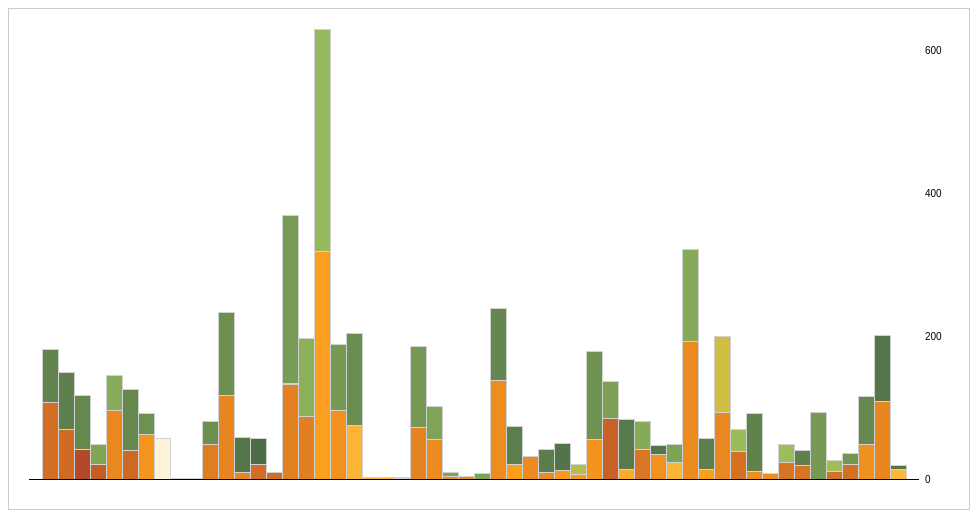
D3 v3 page, settled after 360 driven frames (6 s of simulated time); the page loaded 1 data file(s).





var w = 960,
    h = 500,
    p = [20, 50, 30, 20],
    x = d3.scale.ordinal().rangeRoundBands([0, w - p[1] - p[3]]),
    y = d3.scale.linear().range([0, h - p[0] - p[2]]),
    z = d3.scale.linear().domain([0, 40, 65, 100]).range([d3. rgb(255, 255, 255), d3.rgb(255, 191, 38), d3.rgb(151, 189, 94), d3.rgb(26, 56, 56)]);
    z2 = d3.scale.linear().domain([0, 40, 65, 100]).range([d3.rgb(255, 255, 255), d3.rgb(252, 202, 80), d3.rgb(252, 157, 28), d3.rgb(158, 51, 46)]);
    parse = d3.time.format("%Y-%m-%d").parse,
    format = d3.time.format("%d %B %Y");

var div = d3.select("#graph").append("div")
    .attr("class", "tooltip")               
    .style("opacity", 0);

var svg = d3.select("#graph").append("svg:svg")
    .attr("width", w)
    .attr("height", h)
  .append("svg:g")
    .attr("transform", "translate(" + p[3] + "," + (h - p[2]) + ")");

d3.csv("jordan_split.csv", function(crimea) {

  // Transpose the data into layers by cause.
  var causes = d3.layout.stack()(["sent_freq", "rec_freq"].map(function(cause) {
    return crimea.map(function(d) {
      var tempcolor = d.rec_formality;
      var temptype = "sent"
      if(cause == "sent_freq")
      {
        temptype = "rec";
        tempcolor = d.sent_formality;
      }
      tempobj = {x: parse(d.date), y: +d[cause], c: tempcolor, type: temptype, date: d.date};
      return tempobj;
    });
  }));

  // Compute the x-domain (by date) and y-domain (by top).
  x.domain(causes[0].map(function(d) { return d.x; }));
  y.domain([0, d3.max(causes[causes.length - 1], function(d) { return d.y0 + d.y; })]);

  // Add a group for each cause.
  var cause = svg.selectAll("g.cause")
      .data(causes)
    .enter().append("svg:g")
      .attr("class", "cause");

  // Add a rect for each date.
  var rect = cause.selectAll("rect")
      .data(Object)
    .enter().append("svg:rect")
      .attr("x", function(d) { return x(d.x); })
      .attr("y", function(d) { return -y(d.y0) - y(d.y); })
      .attr("height", function(d) { return y(d.y); })
      .attr("width", x.rangeBand())
      .attr("fill", function(d) {if(d.type == "sent") {return z(d.c);} return z2(d.c); })
      .style("stroke", function(d, i) { return d3.rgb(210, 210, 210); })
      .on("mouseover", function(d) {      
            div.transition()        
                .duration(200)      
                .style("opacity", 1);      
            div .html(format(d.x))  
                .style("left", (d3.event.pageX+3) + "px")     
                .style("top", (d3.event.pageY - 38) + "px");    
            })
      .on("mousemove", function(d) {      
            div.transition()        
                .duration(200)      
                .style("opacity", 1);      
            div .html(format(d.x))  
                .style("left", (d3.event.pageX+3) + "px")     
                .style("top", (d3.event.pageY - 38) + "px");    
            })                       
        .on("mouseout", function(d) {       
            div.transition()        
                .duration(500)      
                .style("opacity", 0);   
        });

  // Add y-axis rules.
  var rule = svg.selectAll("g.rule")
      .data(y.ticks(3))
    .enter().append("svg:g")
      .attr("class", "rule")
      .attr("transform", function(d) { return "translate(0," + -y(d) + ")"; });

  rule.append("svg:line")
      .attr("x2", w - p[1] - p[3])
      .style("stroke", function(d) { return d ? "#fff" : "#000"; })
      .style("stroke-opacity", function(d) { return d ? 0 : null; });

  rule.append("svg:text")
      .attr("x", w - p[1] - p[3] + 6)
      .attr("dy", ".35em")
      .text(d3.format(",d"));

    $('#graph').append("<p class='center'> Date</p>");



});

    

### data: jordan_split.csv
date, sent_formality, sent_freq, rec_formality, rec_freq
2012-04-12, 80.37, 107, 80.0, 75
2012-04-16, 81.43, 70, 81.01, 79
2012-04-20, 92.68, 41, 78.95, 76
2012-05-13, 85.71, 21, 71.43, 28
2012-08-19, 71.88, 96, 69.39, 49
2012-08-29, 82.5, 40, 78.82, 85
2012-09-10, 67.74, 62, 76.67, 30
2012-09-11, 8.772, 57, 76.67, 0
2012-09-16, 8.772, 1, 76.67, 0
2012-09-18, 8.772, 1, 76.67, 0
2012-09-23, 75.51, 49, 77.42, 31
2012-10-31, 72.65, 117, 76.72, 116
2012-11-01, 72.65, 9, 83.67, 49
2012-11-02, 80.95, 21, 86.11, 36
2012-11-05, 80.95, 9, 86.11, 0
2012-11-13, 74.44, 133, 73.73, 236
2012-11-18, 74.71, 87, 68.18, 110
2012-11-25, 64.15, 318, 65.71, 312
2012-11-28, 68.75, 96, 74.19, 93
2012-12-01, 52.0, 75, 77.52, 129
2012-12-07, 52.0, 2, 77.52, 0
2012-12-08, 52.0, 2, 77.52, 0
2012-12-10, 52.0, 1, 77.52, 1
2012-12-12, 73.61, 72, 74.56, 114
2012-12-13, 70.91, 55, 71.74, 46
2012-12-23, 70.91, 3, 71.74, 6
2013-01-17, 70.91, 3, 71.74, 0
2013-02-06, 70.91, 0, 71.74, 8
2013-02-10, 70.29, 138, 79.21, 101
2013-02-11, 65.0, 20, 81.48, 54
2013-02-12, 70.97, 31, 81.48, 0
2013-02-13, 70.97, 9, 81.82, 33
2013-02-15, 66.67, 12, 84.21, 38
2013-02-17, 66.67, 6, 57.14, 14
2013-02-18, 67.86, 56, 76.23, 122
2013-02-28, 84.71, 85, 72.55, 51
2013-03-01, 57.14, 14, 82.86, 70
2013-03-03, 78.05, 41, 70.0, 40
2013-03-12, 68.57, 35, 83.33, 12
2013-03-14, 52.17, 23, 72.0, 25
2013-03-29, 71.35, 192, 70.0, 130
2013-04-07, 64.29, 14, 81.4, 43
2013-04-09, 72.04, 93, 51.4, 107
2013-04-11, 79.49, 39, 64.52, 31
2013-04-17, 70.0, 10, 80.49, 82
2013-04-18, 70.0, 8, 80.49, 0
2013-08-01, 78.26, 23, 64.0, 25
2013-08-03, 78.95, 19, 80.95, 21
2013-08-04, 78.95, 0, 74.19, 93
2013-10-14, 80.0, 10, 62.5, 16
2013-10-21, 80.0, 20, 75.0, 16
2013-10-29, 69.39, 49, 78.79, 66
2013-12-18, 72.48, 109, 83.7, 92
2013-12-19, 50.0, 14, 83.7, 5